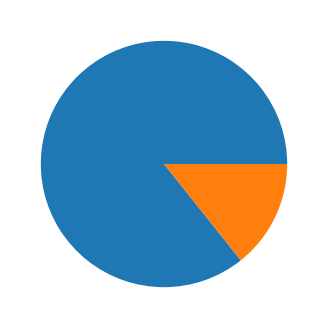

This chart was generated by the following Python code:
# -*- coding: utf-8 -*-
#%!/bin/bash python3

import random
from matplotlib import pyplot as plt

def zundoko():
	while True:
		rand = random.randint(1,2)
		if rand == 1:
			print("====ズン====")
			return(1)
		elif rand == 2:
			print("====ドコ====")
			return(2)


def kiyoshi(): 
	l=[]
	p=[]
	while True:
		l.append(zundoko())
		zun = l.count(1)
		doko = l.count(2)
		p = l[-5:]
		if p == [1,1,1,1,2]:
			print ("=き・よ・し=")
			break
	fig = plt.figure(figsize=(4, 4))
	ax = fig.add_subplot(111)
	ax.pie([zun,doko])
	plt.show()
	print ("ズンの回数 青:%d" %zun)
	print ("ドコの回数 緑:%d" %doko)


kiyoshi()
